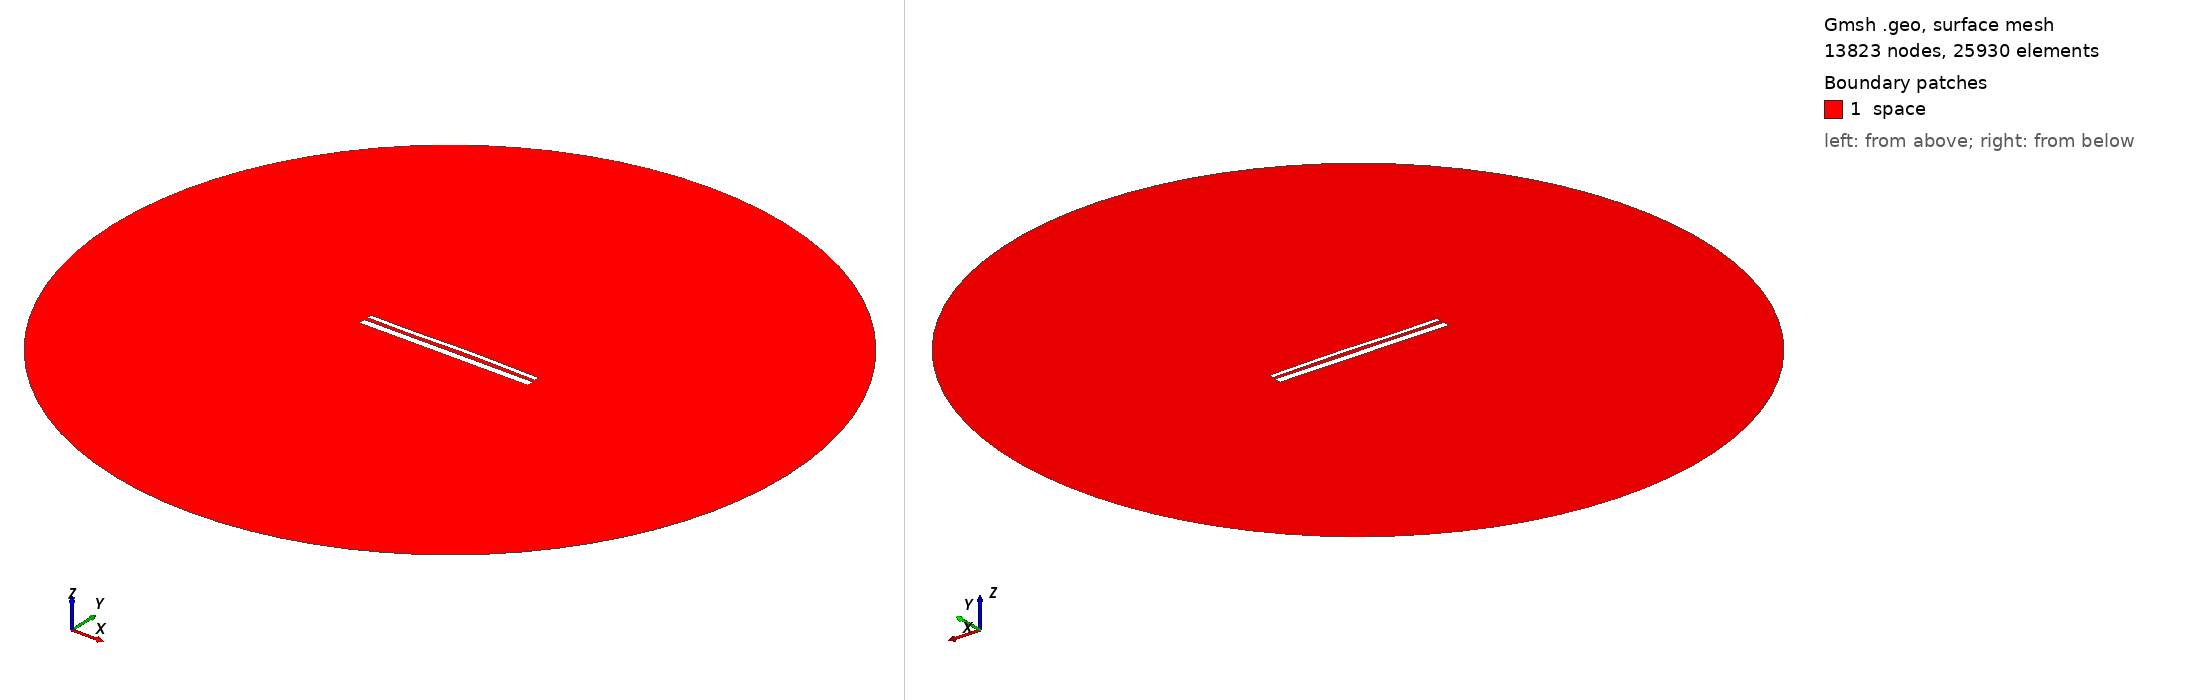

Gmsh geometry script, surface-meshed: 13823 nodes, 25930 surface elements. Boundary patches (legend numbers): 1 space. Left view from above one corner, right view from below the opposite corner. Legend entries are the model's physical surfaces. The drawing asked Gmsh for element sizes between 1% and 20% of the model's largest extent; the script's own settings can give other sizes.

=== 13477.geo (drawn) ===
//---------------------------------------
// Geometry kernel
//---------------------------------------

SetFactory("OpenCASCADE");



//---------------------------------------
// Parameters of the geometry
//---------------------------------------

// Overetch of the upper plate
overetch = 0.5;

// Distance between the plates
distance = 1.75;

// Discretization over the x axis (for the deformation)
nx = 50; 

// Length of the plate
L = 100 - overetch; 

// Number of modes
n = 4; 

// 1st mode coefficient
coeff(1) = 0.0;
beta(1) = 0.596864 * 3.1415926535 / L;

// 2nd mode coefficient
coeff(2) = 0.15;
beta(2) = 1.49418 * 3.1415926535 / L;

// 3rd mode coefficient
coeff(3) = -0.15;
beta(3) = 2.50025 * 3.1415926535 / L;

// 4th mode coefficient
coeff(4) = -0.075;
beta(4) = 3.49999 * 3.1415926535 / L;



//---------------------------------------
// Upper plate (deformed rectangle)
//---------------------------------------

// Coordiantes of the upper plate
xmin = -50;
xmax = 50 - overetch;

// Height of the upper plate
yheight = 4 - 2 * overetch;

// Indexes of the points
UpperID[] = {};
LowerID[] = {};
LeftID[] = {};
RightID[] = {};

// Point index
p = 1;

// Horizontal edges
For i In {1:nx}
    x = xmin + (i-1)*(xmax - xmin)/(nx-1);

    y_bottom = distance / 2 + overetch;
    For j In {1:n}
        C = (Cosh(beta(j)*L) + Cos(beta(j)*L)) / (Sinh(beta(j)*L) + Sin(beta(j)*L));
        y_bottom  = y_bottom + coeff(j) * (Cosh(beta(j)*(x+50)) - Cos(beta(j)*(x+50)) - C * (Sinh(beta(j)*(x+50)) - Sin(beta(j)*(x+50))));
    EndFor

    y_top = y_bottom + yheight;

    Point(p) = {x, y_top, 0, 1.0};
    UpperID[i] = p;
    p = p + 1;

    Point(p) = {x, y_bottom, 0, 1.0};
    LowerID[i] = p;
    p = p + 1;
EndFor

// Create point lists
UpperPts[] = {}; LowerPts[] = {};
For i In {1:nx}
  UpperPts[] += {UpperID[i]};
  LowerPts[] += {LowerID[i]};
EndFor

// Build splines
Spline(1) = {UpperPts[]};
Spline(2) = {LowerPts[]};
Line(3) = {LowerPts[nx-1], UpperPts[nx-1]};
Line(4) = {LowerPts[0], UpperPts[0]};

// Build the plane surface
Curve Loop(1) = {2, 3, -1, -4};
Plane Surface(1) = {1};



//---------------------------------------
// Lower plate (rectangle)
//---------------------------------------

// Vertices
Point(1001) = {-50, -1, 0, 1.0};
Point(1002) = { 50, -1, 0, 1.0};
Point(1003) = { 50,  -5, 0, 1.0};
Point(1004) = {-50,  -5, 0, 1.0};

// Edges
Line(5) = {1001, 1002};
Line(6) = {1002, 1003};
Line(7) = {1003, 1004};
Line(8) = {1004, 1001};

// Plane surface
Line Loop(2) = {5, 6, 7, 8};
Plane Surface(2) = {2}; 



//---------------------------------------
// Outer (fictious) boundary
//---------------------------------------

// Points
Point(1005) = {0, 0, 0};       // Center
Point(1006) = {200, 0, 0};     // Start point
Point(1007) = {0, 200, 0};     // 90 degrees
Point(1008) = {-200, 0, 0};    // 180 degrees
Point(1009) = {0, -200, 0};    // 270 degrees

// Circle arcs (each needs start, center, end)
Circle(9) = {1006, 1005, 1007};
Circle(10) = {1007, 1005, 1008};
Circle(11) = {1008, 1005, 1009};
Circle(12) = {1009, 1005, 1006};

// Plane surface for the entire domain
Curve Loop(3) = {9, 10, 11, 12};
Surface(3) = {3};

// Subtract the plates from the whole domain to obtain the actual domain where we want to solve the equations
BooleanDifference{ Surface{3}; Delete; }{ Surface{1}; Surface{2}; Delete; }




//---------------------------------------
// Transfinite Lines/Curves
//---------------------------------------

// Set the number of points on the boundaries
r = 7;

// Plates
Transfinite Curve {1, 2} = 50*r Using Progression 1;
Transfinite Curve {3, 4} = 2*r Using Progression 1;
Transfinite Line {5, 7} = 50*r Using Progression 1;
Transfinite Line {6, 8} = 2*r Using Progression 1;

// Outer boundary
Transfinite Line {9, 10, 11, 12} = 20 Using Progression 1;



//---------------------------------------
// Physical groups
//---------------------------------------                

// Physical curves (boundaries)
Physical Line("force_segment", 10) = {2};
Physical Line("upper_plate", 11) = {1, 3, 4};
Physical Line("lower_plate", 12) = {5, 6, 7, 8};
Physical Line("boundary", 20) = {9, 10, 11, 12};

// Physical Surfaces
Physical Surface("space", 30) = {3};



//---------------------------------------
// 6. Generate the Mesh
//---------------------------------------

// 2D mesh generation
Mesh 2;
